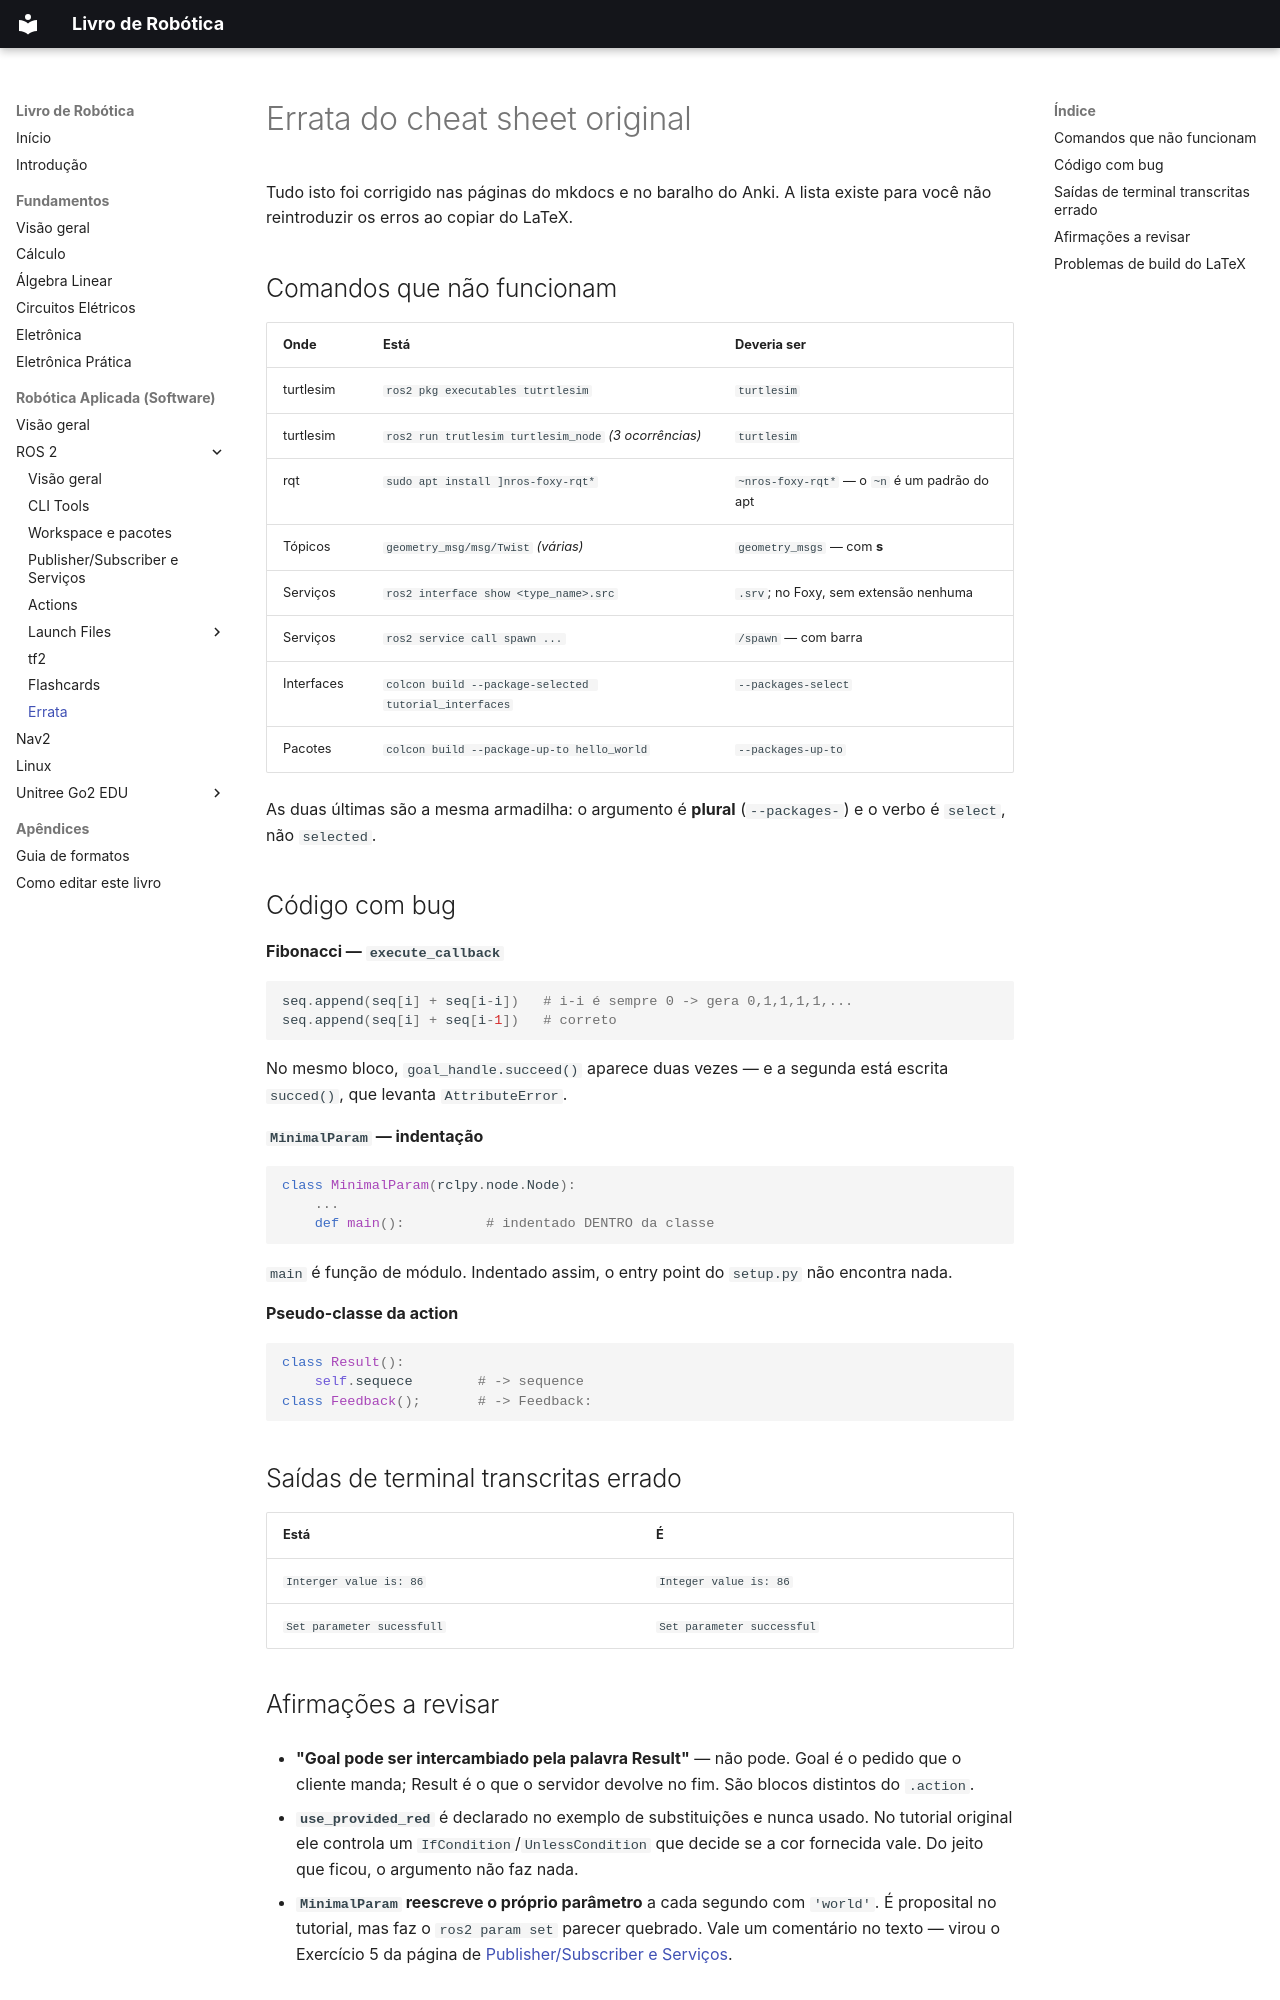

repository: jmetrimiranda/robotics_tutorials · page: 03-robotica-aplicada/01-ros2/ERRATA/index.html · generator: mkdocs

# Errata do cheat sheet original

Tudo isto foi corrigido nas páginas do mkdocs e no baralho do Anki. A lista
existe para você não reintroduzir os erros ao copiar do LaTeX.

## Comandos que não funcionam

| Onde | Está | Deveria ser |
|---|---|---|
| turtlesim | `ros2 pkg executables tutrtlesim` | `turtlesim` |
| turtlesim | `ros2 run trutlesim turtlesim_node` *(3 ocorrências)* | `turtlesim` |
| rqt | `sudo apt install ]nros-foxy-rqt*` | `~nros-foxy-rqt*` — o `~n` é um padrão do apt |
| Tópicos | `geometry_msg/msg/Twist` *(várias)* | `geometry_msgs` — com **s** |
| Serviços | `ros2 interface show <type_name>.src` | `.srv`; no Foxy, sem extensão nenhuma |
| Serviços | `ros2 service call spawn ...` | `/spawn` — com barra |
| Interfaces | `colcon build --package-selected tutorial_interfaces` | `--packages-select` |
| Pacotes | `colcon build --package-up-to hello_world` | `--packages-up-to` |

As duas últimas são a mesma armadilha: o argumento é **plural** (`--packages-`)
e o verbo é `select`, não `selected`.

## Código com bug

**Fibonacci — `execute_callback`**

```python
seq.append(seq[i] + seq[i-i])   # i-i é sempre 0 -> gera 0,1,1,1,1,...
seq.append(seq[i] + seq[i-1])   # correto
```

No mesmo bloco, `goal_handle.succeed()` aparece duas vezes — e a segunda está
escrita `succed()`, que levanta `AttributeError`.

**`MinimalParam` — indentação**

```python
class MinimalParam(rclpy.node.Node):
    ...
    def main():          # indentado DENTRO da classe
```

`main` é função de módulo. Indentado assim, o entry point do `setup.py` não
encontra nada.

**Pseudo-classe da action**

```python
class Result():
    self.sequece        # -> sequence
class Feedback();       # -> Feedback:
```

## Saídas de terminal transcritas errado

| Está | É |
|---|---|
| `Interger value is: 86` | `Integer value is: 86` |
| `Set parameter sucessfull` | `Set parameter successful` |

## Afirmações a revisar

- **"Goal pode ser intercambiado pela palavra Result"** — não pode. Goal é o
  pedido que o cliente manda; Result é o que o servidor devolve no fim. São
  blocos distintos do `.action`.

- **`use_provided_red`** é declarado no exemplo de substituições e nunca usado.
  No tutorial original ele controla um `IfCondition`/`UnlessCondition` que
  decide se a cor fornecida vale. Do jeito que ficou, o argumento não faz nada.

- **`MinimalParam` reescreve o próprio parâmetro** a cada segundo com
  `'world'`. É proposital no tutorial, mas faz o `ros2 param set` parecer
  quebrado. Vale um comentário no texto — virou o Exercício 5 da página de
  [Publisher/Subscriber e Serviços](03-pub-sub-e-servicos.md).
